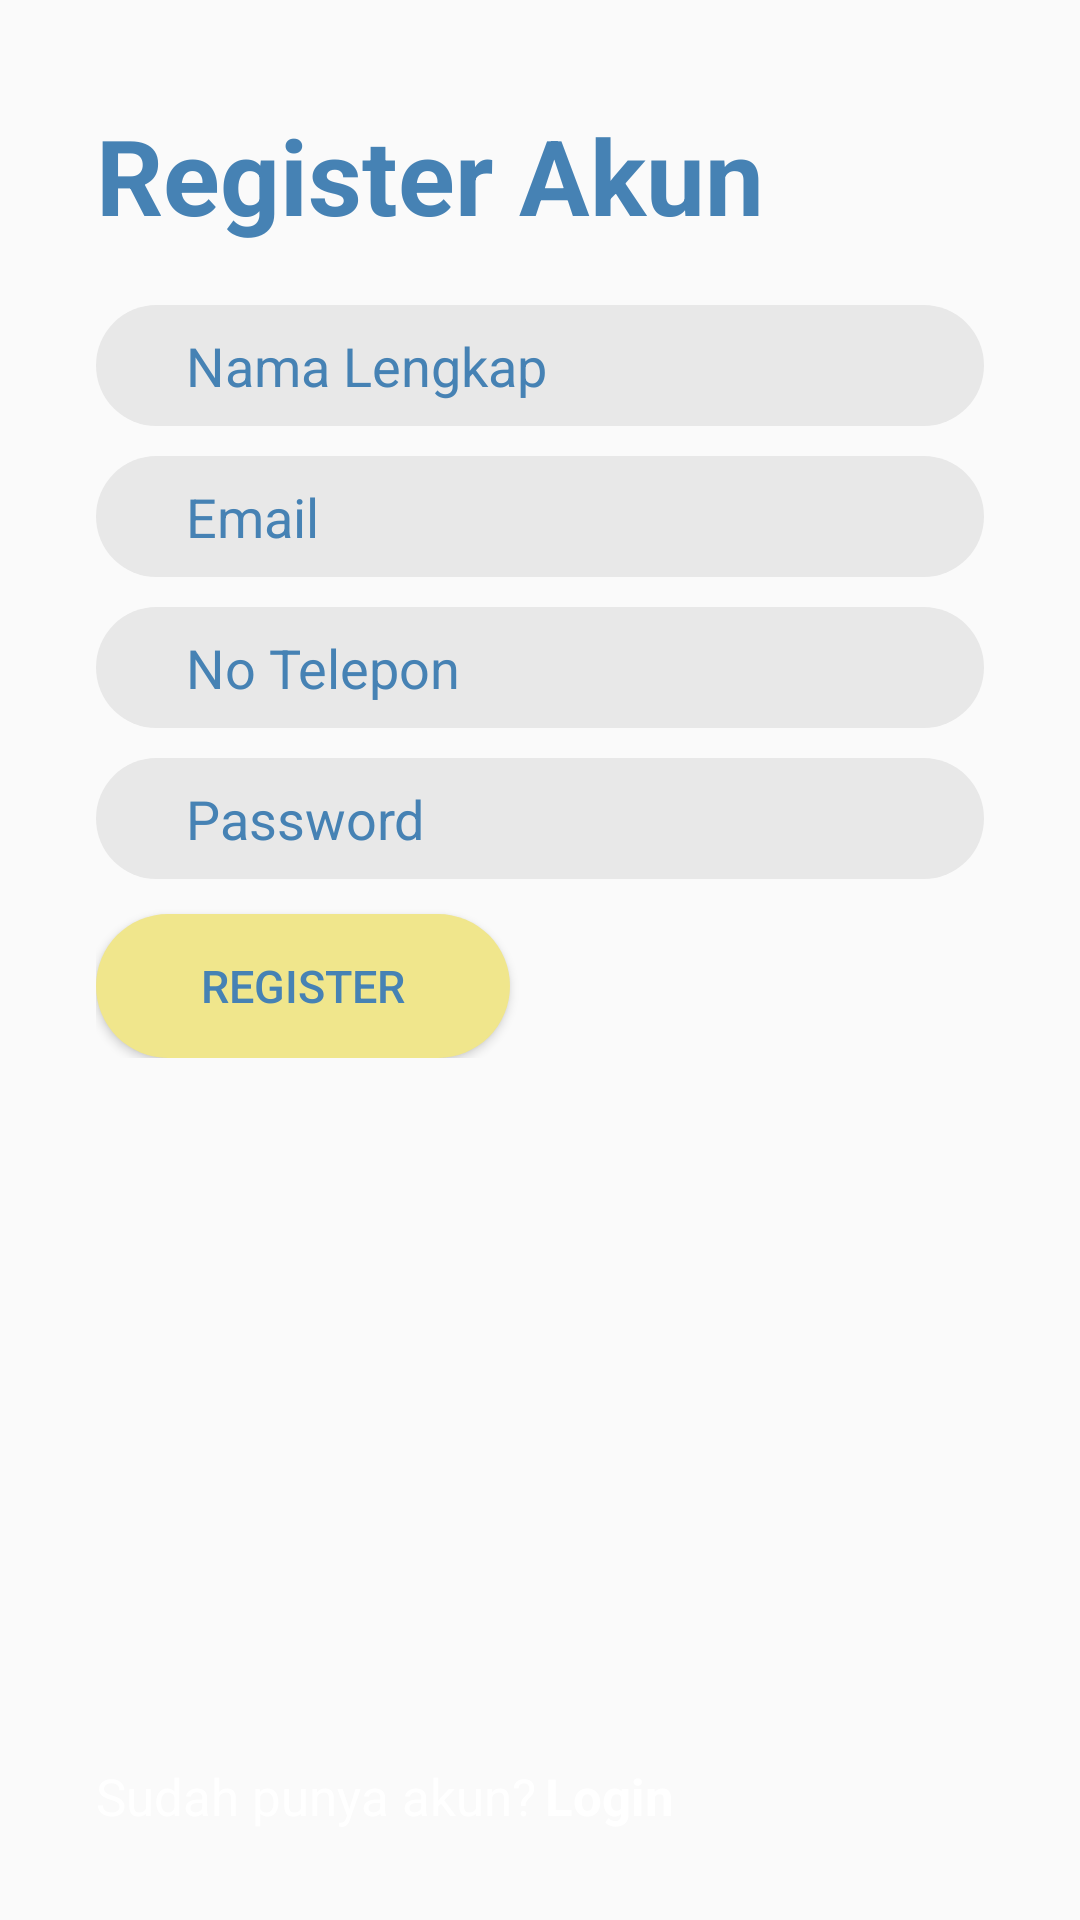

Produce the Android XML layout that renders to this screen, including the resource entries it uses.
<!-- AndroidManifest.xml: application theme LandingPageTheme -->
<!-- res/layout/activity_register.xml -->
<?xml version="1.0" encoding="utf-8"?>
<androidx.constraintlayout.widget.ConstraintLayout xmlns:android="http://schemas.android.com/apk/res/android"
    xmlns:app="http://schemas.android.com/apk/res-auto"
    xmlns:tools="http://schemas.android.com/tools"
    android:layout_width="match_parent"
    android:layout_height="match_parent"
    tools:context=".RegisterActivity">

    <ImageView
        android:id="@+id/bg_landing_page"
        android:layout_width="match_parent"
        android:layout_height="match_parent"/>

    <LinearLayout
        android:id="@+id/form_register"
        android:layout_width="match_parent"
        android:layout_height="wrap_content"
        android:layout_marginLeft="32dp"
        android:layout_marginRight="32dp"
        android:orientation="vertical">
        <TextView
            android:id="@+id/title"
            android:layout_width="match_parent"
            android:layout_height="wrap_content"
            android:text="Register Akun"
            android:textSize="35dp"
            android:textStyle="bold"
            android:textColor="#4682B4"
            android:layout_marginTop="35dp"/>
        <EditText
            android:id="@+id/nama"
            android:layout_width="match_parent"
            android:layout_height="wrap_content"
            android:hint="Nama Lengkap"
            android:layout_marginTop="20dp"
            android:background="@drawable/edit_text"
            android:paddingVertical="8dp"
            android:paddingHorizontal="30dp"
            android:textColorHint="#4682B4"
            android:inputType="text"/>
        <EditText
            android:id="@+id/email"
            android:layout_width="match_parent"
            android:layout_height="wrap_content"
            android:hint="Email"
            android:layout_marginTop="10dp"
            android:background="@drawable/edit_text"
            android:paddingVertical="8dp"
            android:paddingHorizontal="30dp"
            android:textColorHint="#4682B4"
            android:inputType="textEmailAddress"/>
        <EditText
            android:id="@+id/phone_regis"
            android:layout_width="match_parent"
            android:layout_height="wrap_content"
            android:hint="No Telepon"
            android:layout_marginTop="10dp"
            android:background="@drawable/edit_text"
            android:clickable="true"
            android:paddingVertical="8dp"
            android:paddingHorizontal="30dp"
            android:textColor="#4682B4"
            android:textColorHint="#4682B4"/>

        <EditText
            android:id="@+id/password"
            android:layout_width="match_parent"
            android:layout_height="wrap_content"
            android:hint="Password"
            android:layout_marginTop="10dp"
            android:background="@drawable/edit_text"
            android:paddingVertical="8dp"
            android:paddingHorizontal="30dp"
            android:textColorHint="#4682B4"
            android:inputType="textPassword"/>
        <Button
            android:id="@+id/btn_register"
            android:layout_width="wrap_content"
            android:layout_height="wrap_content"
            android:text="Register"
            android:background="@drawable/btn_primary"
            android:paddingHorizontal="35dp"
            android:paddingVertical="5dp"
            android:textSize="15dp"
            android:textColor="#4682B4"
            android:layout_marginTop="35px"/>
    </LinearLayout>

    <LinearLayout
        android:id="@+id/sign_up"
        android:layout_width="match_parent"
        android:layout_height="wrap_content"
        android:orientation="horizontal"
        app:layout_constraintBottom_toBottomOf="parent"
        android:layout_marginBottom="30dp"
        android:layout_marginLeft="32dp">
        <TextView
            android:id="@+id/text_sign_up"
            android:layout_width="wrap_content"
            android:layout_height="wrap_content"
            android:text="Sudah punya akun?"
            android:textSize="17dp"
            android:textColor="#FFFFFF"/>
        <TextView
            android:id="@+id/btn_login_page"
            android:layout_width="wrap_content"
            android:layout_height="wrap_content"
            android:textStyle="bold"
            android:text="Login"
            android:textSize="17dp"
            android:textColor="#FFFFFF"
            android:clickable="true"
            android:layout_marginLeft="3dp"/>
    </LinearLayout>

</androidx.constraintlayout.widget.ConstraintLayout>
<!-- resources referenced by this layout -->
<resources>
  <!-- drawable btn_primary (drawable) -->
  <?xml version="1.0" encoding="utf-8"?>
  <shape xmlns:android="http://schemas.android.com/apk/res/android">
      <solid android:color="#F0E68C"/>
      <corners android:radius="26dp"/>
  </shape>
  <!-- drawable edit_text (drawable) -->
  <?xml version="1.0" encoding="utf-8"?>
  <shape xmlns:android="http://schemas.android.com/apk/res/android">
      <solid
          android:color="#E8E8E8"/>
  
      <corners
          android:radius="26dp"/>
  </shape>
  <style name="LandingPageTheme" parent="Theme.AppCompat.Light.NoActionBar">
          <item name="colorPrimary">@color/colorPrimary</item>
          <item name="colorPrimaryDark">@color/colorPrimaryDark</item>
          <item name="colorAccent">@color/colorAccent</item>
      </style>
  <!-- not gathered from this repository: default colours our renderer supplied (Android Studio template values) -->
  <color name="colorPrimary">#FF6200EE</color>
  <color name="colorPrimaryDark">#FF3700B3</color>
  <color name="colorAccent">#FF03DAC5</color>
</resources>
